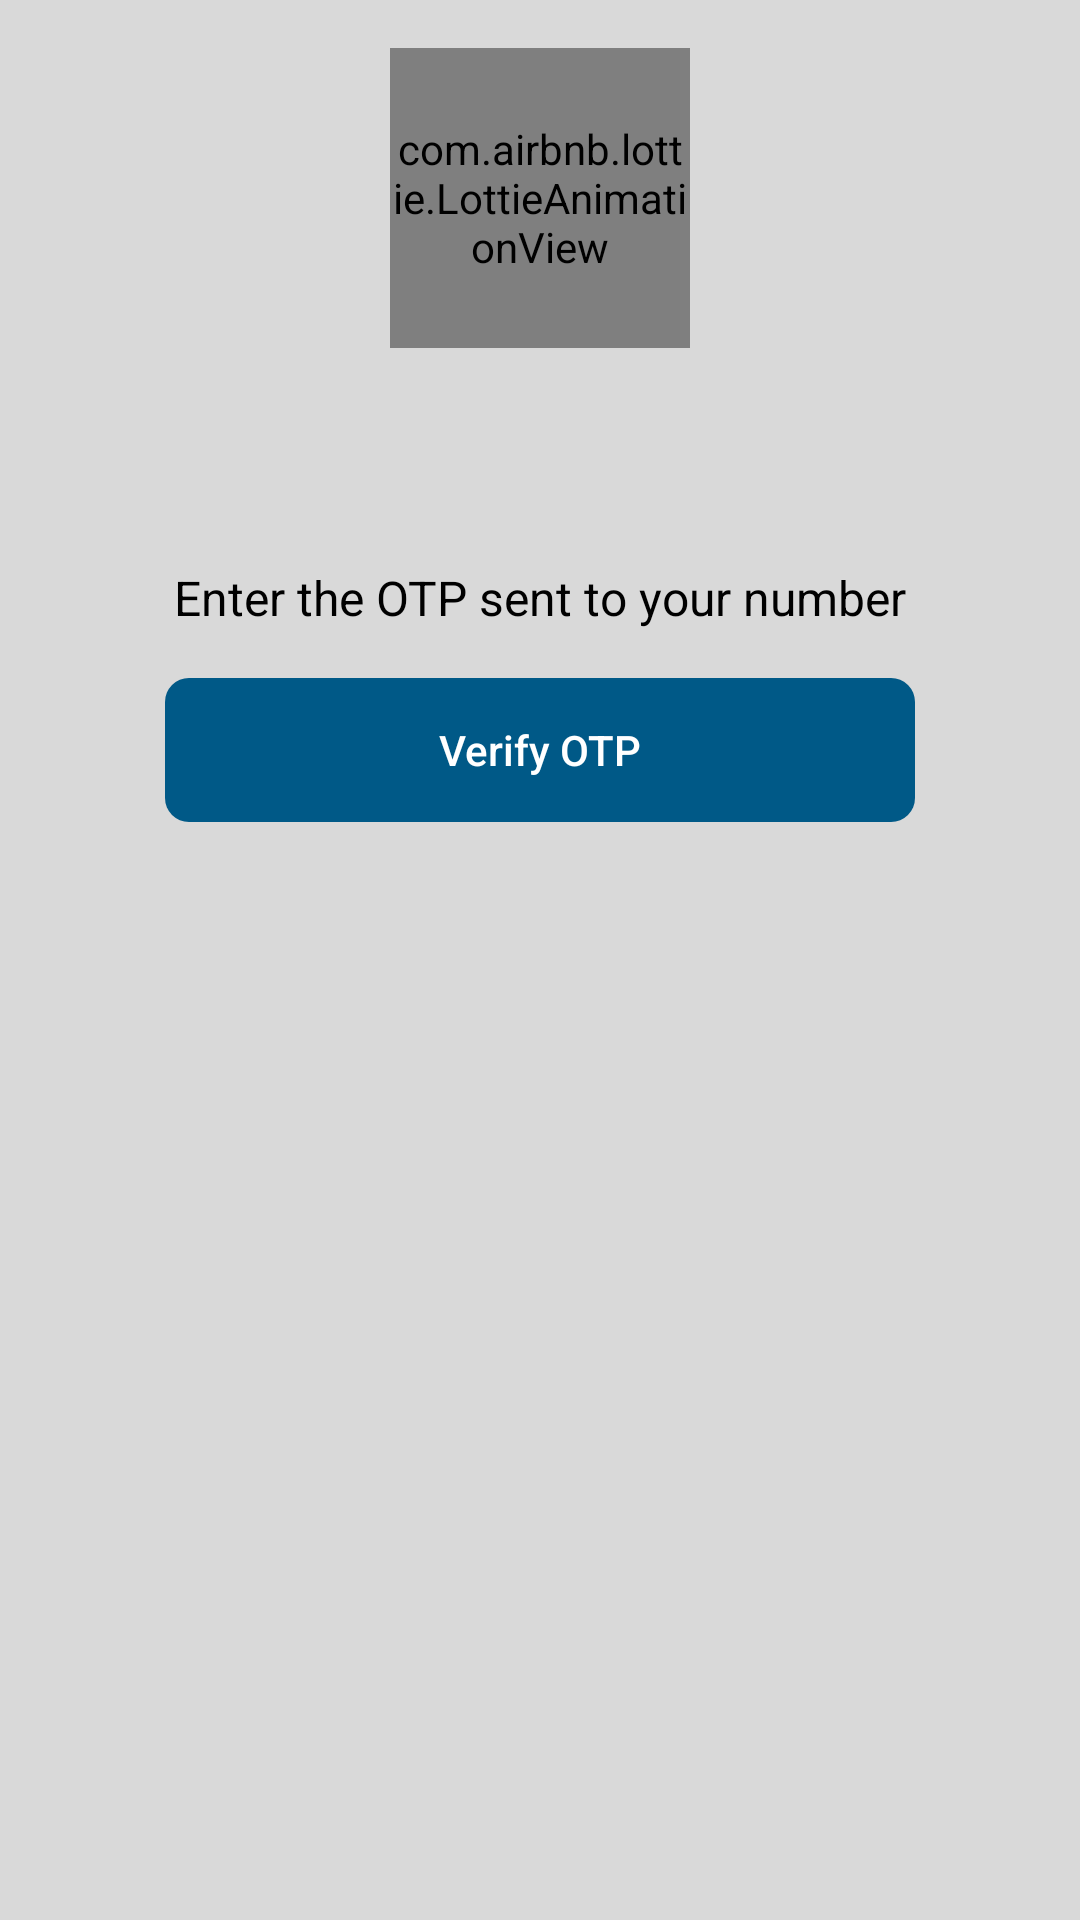

Android layout source for this screen:
<!-- AndroidManifest.xml: application theme Theme.HealthMate -->
<!-- res/layout/otp_box.xml -->
<?xml version="1.0" encoding="utf-8"?>
<LinearLayout xmlns:android="http://schemas.android.com/apk/res/android"
    android:layout_width="match_parent"
    android:layout_height="wrap_content"
    xmlns:app="http://schemas.android.com/apk/res-auto"
    android:orientation="vertical"
    android:padding="16dp"
    android:background="@color/grey_200">

    
    <com.airbnb.lottie.LottieAnimationView
        android:id="@+id/lottieAnimationView"
        android:layout_width="100dp"
        android:layout_height="100dp"
        android:layout_gravity="center"
        app:lottie_rawRes="@raw/otp_verify_anim"
        app:lottie_autoPlay="true"
        app:lottie_loop="true"
        android:layout_marginBottom="16dp"/>

    
    <LinearLayout
        android:layout_width="match_parent"
        android:layout_height="wrap_content"
        android:orientation="horizontal"
        android:gravity="center">

        <EditText
            android:id="@+id/otpBox1"
            style="@style/OtpBoxStyle" />

        <EditText
            android:id="@+id/otpBox2"
            style="@style/OtpBoxStyle" />

        <EditText
            android:id="@+id/otpBox3"
            style="@style/OtpBoxStyle" />

        <EditText
            android:id="@+id/otpBox4"
            style="@style/OtpBoxStyle" />

        <EditText
            android:id="@+id/otpBox5"
            style="@style/OtpBoxStyle" />

        <EditText
            android:id="@+id/otpBox6"
            style="@style/OtpBoxStyle" />

    </LinearLayout>

    
    <TextView
        android:id="@+id/otpMessageTextView"
        android:layout_width="wrap_content"
        android:layout_height="wrap_content"
        android:text="Enter the OTP sent to your number"
        android:textColor="#000000"
        android:textSize="16sp"
        android:layout_gravity="center"
        android:layout_marginTop="16dp"/>

    


    
    <Button
        android:id="@+id/verifyOtpButton"
        android:layout_width="250dp"
        android:layout_height="wrap_content"
        android:text="Verify OTP"
        android:textColor="@color/white"
        android:layout_gravity="center"
        android:background="@drawable/rounded_button_with_shadow"
        android:backgroundTint="@color/colorPrimary"
        style="@style/LoginButton"
        android:layout_marginTop="16dp"/>

</LinearLayout>
<!-- resources referenced by this layout -->
<resources>
  <color name="colorPrimary">#005987</color>
  <color name="grey_200">#D9D9D9</color>
  <color name="white">#FFFFFFFF</color>
  <!-- drawable rounded_button_with_shadow (drawable) -->
  <?xml version="1.0" encoding="utf-8"?>
  <layer-list xmlns:android="http://schemas.android.com/apk/res/android">
      
      <item android:right="2dp" android:left="2dp" android:top="4dp" android:bottom="4dp">
          <shape android:shape="rectangle">
              <solid android:color="#33000000"/> 
              <corners android:radius="30dp"/>
          </shape>
      </item>
      
      <item>
          <shape >
              <solid android:color="@color/logo_color"/> 
              <corners android:radius="8dp"/>
          </shape>
      </item>
  </layer-list>
  <style name="LoginButton">
          <item name="android:textSize">14sp</item>
          <item name="backgroundTint">@color/colorPrimary</item>
          <item name="android:textAllCaps">false</item>
      </style>
  <style name="OtpBoxStyle">
          <item name="android:layout_width">0dp</item>
          <item name="android:layout_height">wrap_content</item>
          <item name="android:layout_weight">1</item>
          <item name="android:gravity">center</item>
          <item name="android:inputType">number</item>
          <item name="android:maxLength">1</item>
          <item name="android:textColor">#000000</item>
          <item name="android:textSize">18sp</item>
          <item name="android:background">@drawable/otp_box_background</item>
          <item name="android:padding">8dp</item>
      </style>
  <style name="Theme.HealthMate" parent="Base.Theme.HealthMate" />
  <color name="logo_color">#005987</color>
  <style name="Base.Theme.HealthMate" parent="Theme.MaterialComponents.Light.NoActionBar">
          
          <item name="android:colorPrimary">@color/colorPrimary</item>
          <item name="colorButtonNormal">@color/colorSecondary</item>
          
      </style>
  <color name="colorSecondary">#FFFFFF</color>
</resources>
